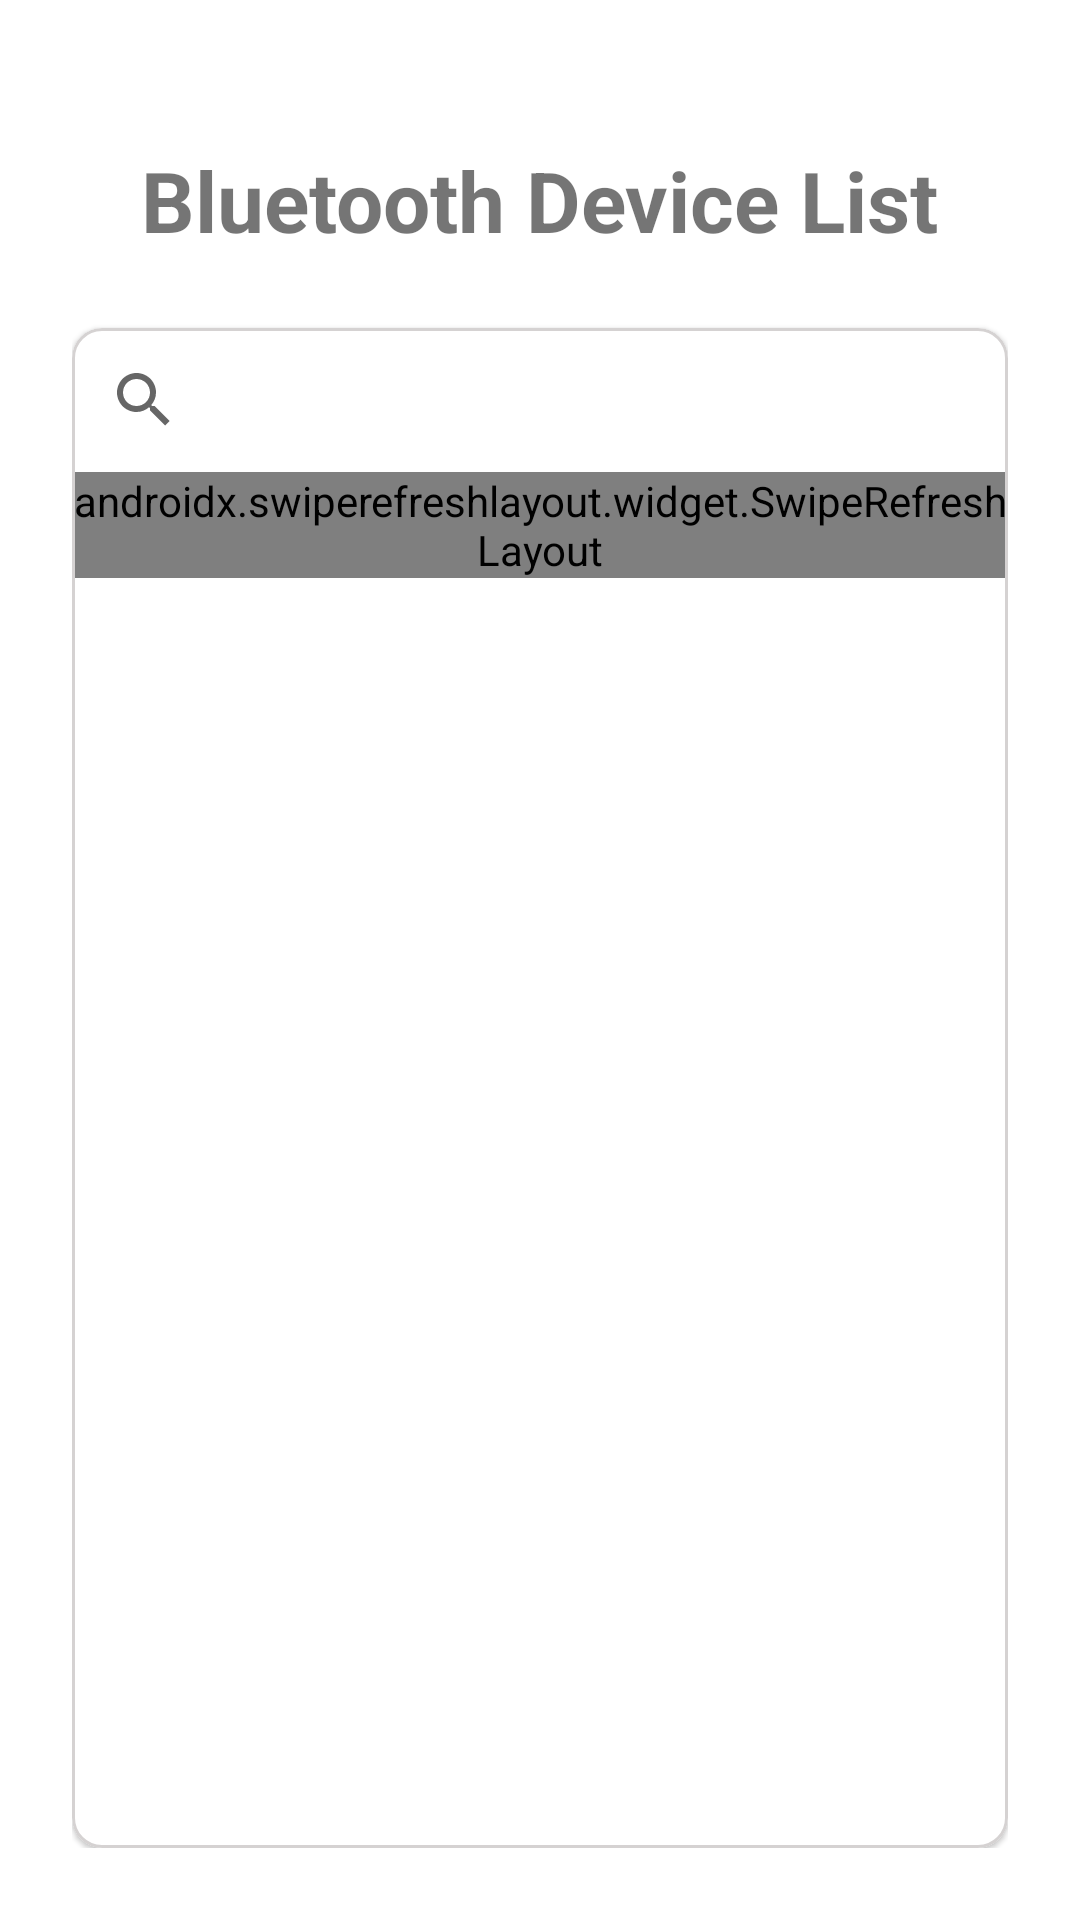

Layout XML and referenced resources for this Android screen:
<!-- AndroidManifest.xml: application theme Theme.ExamApp -->
<!-- res/layout/fragment_bluetooth.xml -->
<?xml version="1.0" encoding="utf-8"?>
<layout
    xmlns:android="http://schemas.android.com/apk/res/android"
    xmlns:tools="http://schemas.android.com/tools"
    xmlns:app="http://schemas.android.com/apk/res-auto"
    tools:context=".ui.screens.bluetooth.BluetoothFragment">

    <LinearLayout
        android:layout_width="match_parent"
        android:layout_height="match_parent"
        android:padding="24dp"
        android:orientation="vertical">

        <com.google.android.material.textview.MaterialTextView
            android:layout_width="wrap_content"
            android:layout_height="wrap_content"
            android:layout_gravity="center_horizontal"
            android:text="@string/bluetooth_device_list"
            android:layout_marginVertical="24dp"
            android:textSize="28sp"
            android:textStyle="bold" />

        <com.google.android.material.card.MaterialCardView
            android:layout_width="match_parent"
            android:layout_height="match_parent"
            app:strokeColor="@color/colorGreyLight"
            app:strokeWidth="1dp"
            app:cardCornerRadius="10dp"
            android:elevation="8dp">

            <LinearLayout
                android:layout_width="match_parent"
                android:layout_height="wrap_content"
                tools:visibility="gone"
                android:orientation="vertical">

                <androidx.appcompat.widget.SearchView
                    android:id="@+id/bluetooth_edt_search"
                    android:layout_width="match_parent"
                    android:layout_height="wrap_content"
                    app:queryHint="@string/search"
                    android:inputType="text"
                    android:hint="@string/search"
                    android:textSize="14sp"
                    android:backgroundTint="@color/colorGreyLight"
                    android:imeOptions="actionDone"/>

                <androidx.swiperefreshlayout.widget.SwipeRefreshLayout
                    android:id="@+id/swipe_refresh"
                    android:layout_width="match_parent"
                    android:layout_height="wrap_content">

                    <androidx.recyclerview.widget.RecyclerView
                        android:id="@+id/bluetooth_recycler_view"
                        android:layout_width="match_parent"
                        android:layout_height="wrap_content"
                        tools:listitem="@layout/bluetooth_device_item"
                        tools:itemCount="1"/>
                </androidx.swiperefreshlayout.widget.SwipeRefreshLayout>
            </LinearLayout>
        </com.google.android.material.card.MaterialCardView>
    </LinearLayout>
</layout>
<!-- res/layout/bluetooth_device_item.xml (included above) -->
<?xml version="1.0" encoding="utf-8"?>
<layout xmlns:android="http://schemas.android.com/apk/res/android"
    xmlns:tools="http://schemas.android.com/tools"
    xmlns:app="http://schemas.android.com/apk/res-auto">

    <data>
        <variable
            name="deviceName"
            type="String" />
        <variable
            name="macAddress"
            type="String" />
    </data>

    <LinearLayout
        android:id="@+id/device_item_lay"
        android:layout_width="match_parent"
        android:layout_height="wrap_content"
        android:gravity="center_vertical"
        android:background="@color/white"
        android:clickable="true"
        android:focusable="true"
        android:padding="12dp"
        android:orientation="horizontal">

        <LinearLayout
            android:layout_width="0dp"
            android:layout_height="wrap_content"
            android:layout_weight="1"
            android:orientation="vertical">

            <com.google.android.material.textview.MaterialTextView
                android:layout_width="wrap_content"
                android:layout_height="wrap_content"
                android:text="@{deviceName == null || deviceName.equals(``) ? @string/unnamed : deviceName}"
                tools:text="@string/unnamed"
                android:textSize="16sp"
                android:textColor="@color/colorGreyDark"/>

            <com.google.android.material.textview.MaterialTextView
                android:layout_width="wrap_content"
                android:layout_height="wrap_content"
                android:text="@{macAddress}"
                tools:text="CD:D6:AD:3D:C5:FG:4G"
                android:textSize="15sp"
                android:textColor="@color/colorGreyDark"/>
        </LinearLayout>

        <ImageView
            android:layout_width="wrap_content"
            android:layout_height="wrap_content"
            android:src="@drawable/ic_bluetooth_resized"
            android:contentDescription="@string/app_name" />
    </LinearLayout>
</layout>
<!-- resources referenced by this layout -->
<resources>
  <color name="colorGreyDark">#FF949698</color>
  <color name="colorGreyLight">#FFD5D2D2</color>
  <color name="white">#FFFFFFFF</color>
  <!-- drawable ic_bluetooth_resized (drawable) -->
  <vector xmlns:android="http://schemas.android.com/apk/res/android"
      xmlns:aapt="http://schemas.android.com/aapt"
      android:width="15.234dp"
      android:height="32.799dp"
      android:viewportWidth="15.234"
      android:viewportHeight="32.799">
      <group>
          <clip-path
              android:pathData="M15.233,32.799L-0.001,32.799L-0.001,-0.001L15.233,-0.001Z"/>
          <path
              android:pathData="M9.376,16.399l5.528,-5.393a1.091,1.091 0,0 0,0 -1.562L8.838,3.525a1.091,1.091 0,0 0,-1.853 0.781v9.76l-5.132,-5.007a1.091,1.091 0,1 0,-1.524 1.562l5.922,5.778 -5.922,5.778a1.091,1.091 0,1 0,1.524 1.562l5.132,-5.007v9.76a1.091,1.091 0,0 0,1.853 0.781l6.066,-5.919a1.091,1.091 0,0 0,0 -1.562ZM9.167,6.899 L12.58,10.229 9.167,13.559ZM9.167,25.907L9.167,19.244l3.413,3.33Z"
              android:fillColor="#0073f4"/>
      </group>
  </vector>
  <string name="app_name">Exam App</string>
  <string name="bluetooth_device_list">Bluetooth Device List</string>
  <string name="search">Search</string>
  <string name="unnamed">Unnamed</string>
  <style name="Theme.ExamApp" parent="Theme.MaterialComponents.DayNight.NoActionBar">
          
          <item name="colorPrimary">@color/colorPrimary</item>
          <item name="colorPrimaryVariant">@color/colorPrimaryVariant</item>
          <item name="colorOnPrimary">@color/white</item>
          
          <item name="colorSecondary">@color/colorPrimary</item>
          <item name="colorSecondaryVariant">@color/colorPrimaryVariant</item>
          <item name="colorOnSecondary">@color/black</item>
          
          <item name="android:statusBarColor">?attr/colorPrimary</item>
          
      </style>
  <color name="colorPrimary">#FF007AFA</color>
  <color name="colorPrimaryVariant">#FFC3E1EF</color>
  <color name="black">#FF000000</color>
</resources>
